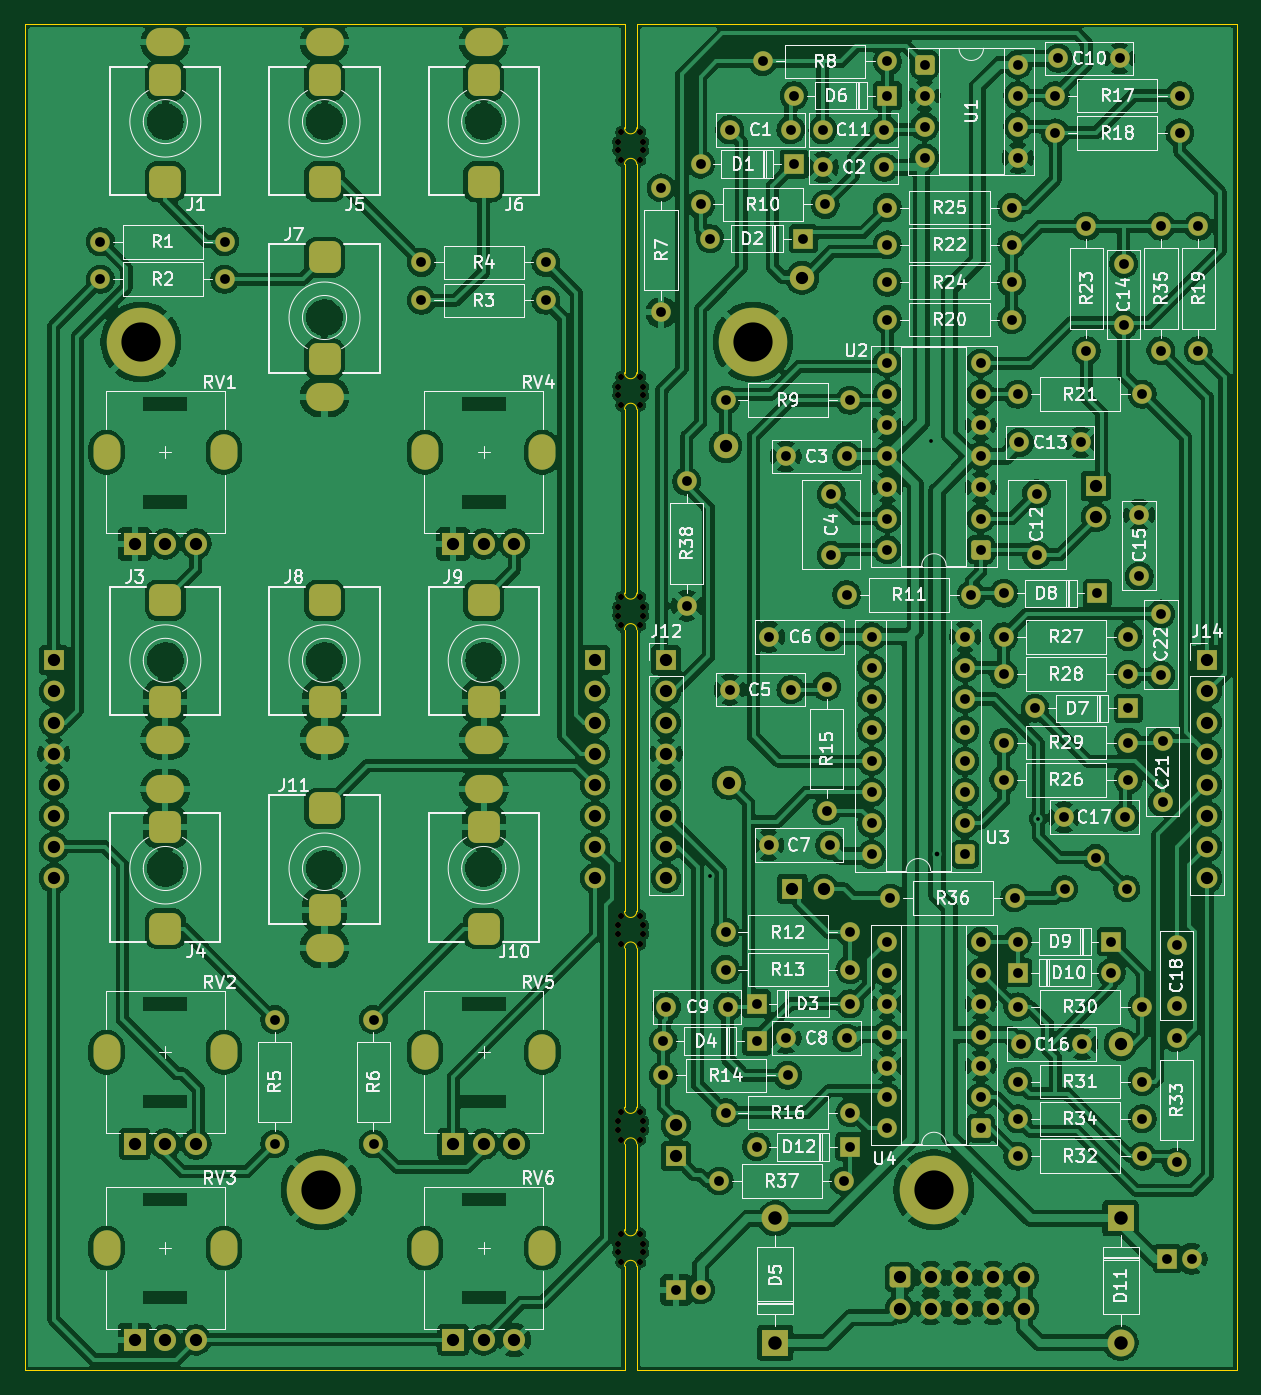
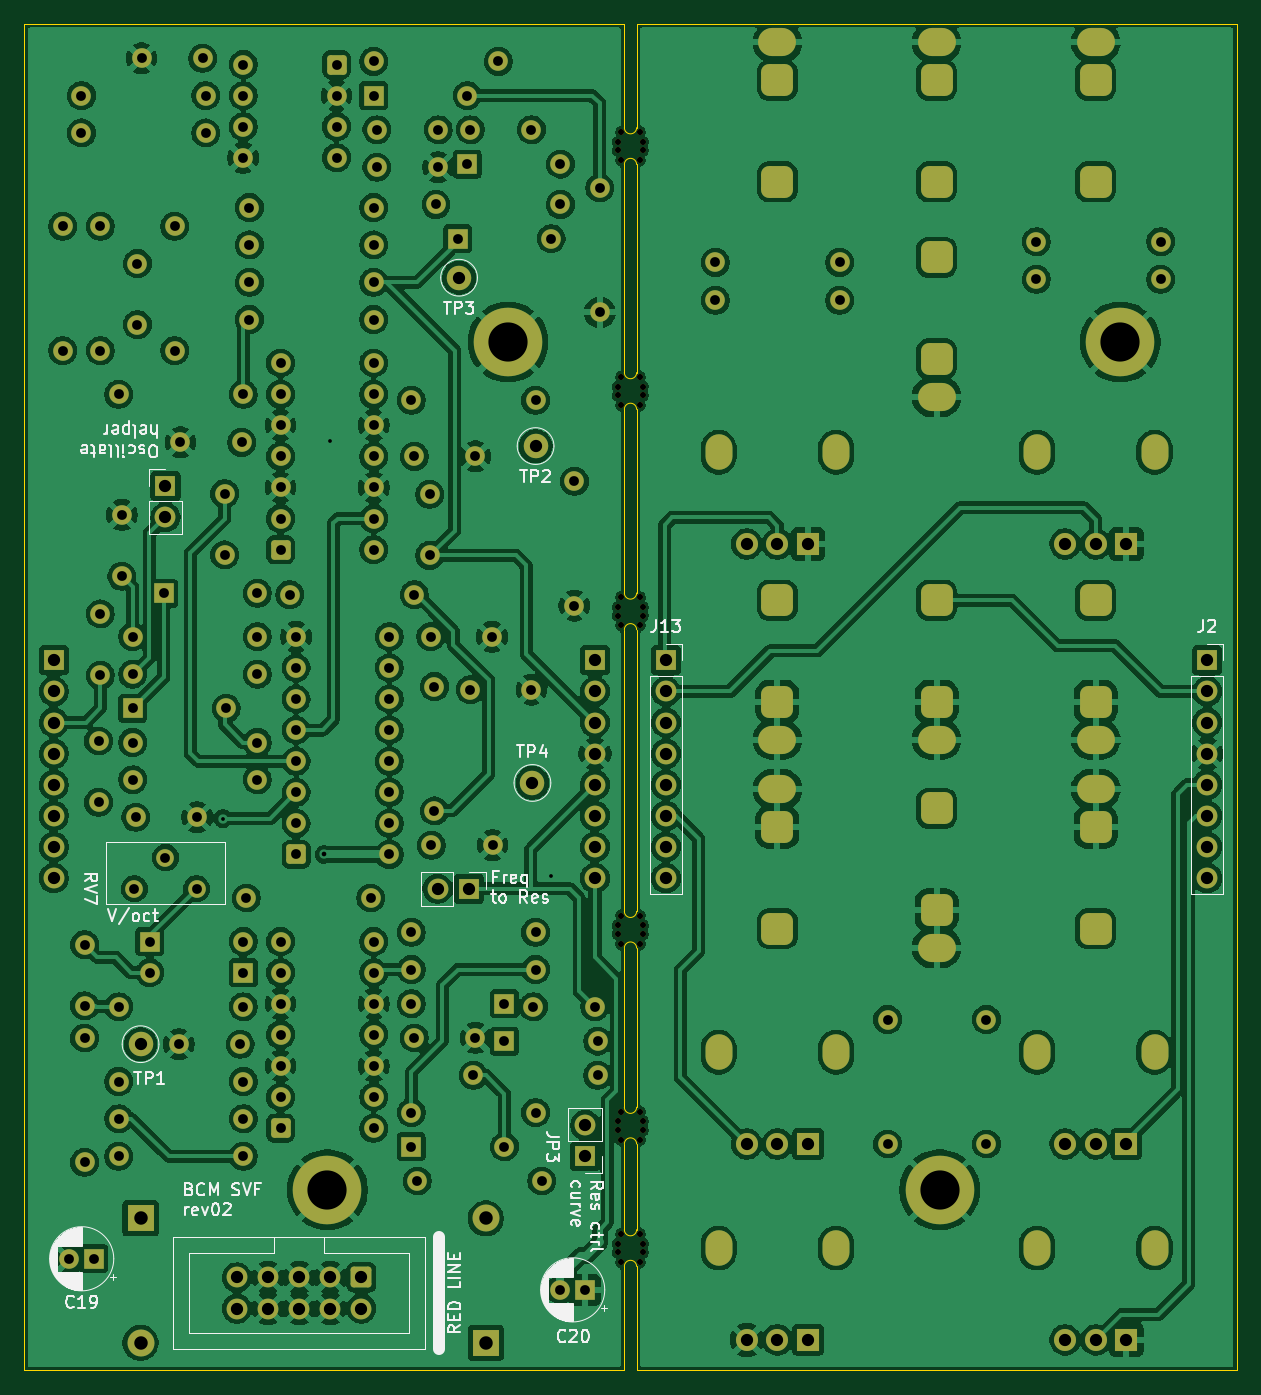
Circuit board: 8 layer files. Board 99.0 x 110.0 mm.
- bottom_copper: state-variable-filter-B_Cu.gbl (550181 bytes)
- bottom_mask: state-variable-filter-B_Mask.gbs (14177 bytes)
- bottom_silk: state-variable-filter-B_Silkscreen.gbo (55158 bytes)
- outline: state-variable-filter-Edge_Cuts.gm1 (2451 bytes)
- top_copper: state-variable-filter-F_Cu.gtl (558891 bytes)
- top_mask: state-variable-filter-F_Mask.gts (14177 bytes)
- top_silk: state-variable-filter-F_Silkscreen.gto (165271 bytes)
- drill: state-variable-filter.drl (7234 bytes)

=== bottom_copper: state-variable-filter-B_Cu.gbl (550181 bytes, source omitted) ===
=== bottom_mask: state-variable-filter-B_Mask.gbs (14177 bytes, source omitted) ===
=== bottom_silk: state-variable-filter-B_Silkscreen.gbo (55158 bytes, source omitted) ===
=== outline: state-variable-filter-Edge_Cuts.gm1 ===
%TF.GenerationSoftware,KiCad,Pcbnew,9.0.7*%
%TF.CreationDate,2026-03-02T22:50:48+00:00*%
%TF.ProjectId,state-variable-filter,73746174-652d-4766-9172-6961626c652d,rev02*%
%TF.SameCoordinates,Original*%
%TF.FileFunction,Profile,NP*%
%FSLAX46Y46*%
G04 Gerber Fmt 4.6, Leading zero omitted, Abs format (unit mm)*
G04 Created by KiCad (PCBNEW 9.0.7) date 2026-03-02 22:50:48*
%MOMM*%
%LPD*%
G01*
G04 APERTURE LIST*
%TA.AperFunction,Profile*%
%ADD10C,0.050000*%
%TD*%
G04 APERTURE END LIST*
D10*
X70000000Y-50000000D02*
X119000000Y-50000000D01*
X120000000Y-141500000D02*
X120000000Y-148500000D01*
X169000000Y-160000000D02*
X120000000Y-160000000D01*
X119000000Y-160000000D02*
X119000000Y-151500000D01*
X119000000Y-122500000D02*
X119000000Y-99500000D01*
X120000000Y-81500000D02*
X120000000Y-96500000D01*
X120000000Y-50000000D02*
X120000000Y-58500000D01*
X169000000Y-50000000D02*
X169000000Y-160000000D01*
X119000000Y-78500000D02*
X119000000Y-61500000D01*
X120000000Y-50000000D02*
X169000000Y-50000000D01*
X119000000Y-148500000D02*
X119000000Y-141500000D01*
X120000000Y-125500000D02*
X120000000Y-138500000D01*
X120000000Y-61500000D02*
X120000000Y-78500000D01*
X120000000Y-99500000D02*
X120000000Y-122500000D01*
X119000000Y-138500000D02*
X119000000Y-125500000D01*
X119000000Y-58500000D02*
X119000000Y-50000000D01*
X70000000Y-160000000D02*
X70000000Y-50000000D01*
X119000000Y-160000000D02*
X70000000Y-160000000D01*
X120000000Y-151500000D02*
X120000000Y-160000000D01*
X119000000Y-96500000D02*
X119000000Y-81500000D01*
%TO.C,mouse-bite-1mm-slot*%
X119000000Y-61500000D02*
G75*
G02*
X120000000Y-61500000I500000J0D01*
G01*
X120000000Y-58500000D02*
G75*
G02*
X119000000Y-58500000I-500000J0D01*
G01*
X119000000Y-125500000D02*
G75*
G02*
X120000000Y-125500000I500000J0D01*
G01*
X120000000Y-122500000D02*
G75*
G02*
X119000000Y-122500000I-500000J0D01*
G01*
X119000000Y-141500000D02*
G75*
G02*
X120000000Y-141500000I500000J0D01*
G01*
X120000000Y-138500000D02*
G75*
G02*
X119000000Y-138500000I-500000J0D01*
G01*
X119000000Y-151500000D02*
G75*
G02*
X120000000Y-151500000I500000J0D01*
G01*
X120000000Y-148500000D02*
G75*
G02*
X119000000Y-148500000I-500000J0D01*
G01*
X119000000Y-99500000D02*
G75*
G02*
X120000000Y-99500000I500000J0D01*
G01*
X120000000Y-96500000D02*
G75*
G02*
X119000000Y-96500000I-500000J0D01*
G01*
X119000000Y-81500000D02*
G75*
G02*
X120000000Y-81500000I500000J0D01*
G01*
X120000000Y-78500000D02*
G75*
G02*
X119000000Y-78500000I-500000J0D01*
G01*
%TD*%
M02*

=== top_copper: state-variable-filter-F_Cu.gtl (558891 bytes, source omitted) ===
=== top_mask: state-variable-filter-F_Mask.gts (14177 bytes, source omitted) ===
=== top_silk: state-variable-filter-F_Silkscreen.gto (165271 bytes, source omitted) ===
=== drill: state-variable-filter.drl (7234 bytes, source omitted) ===
